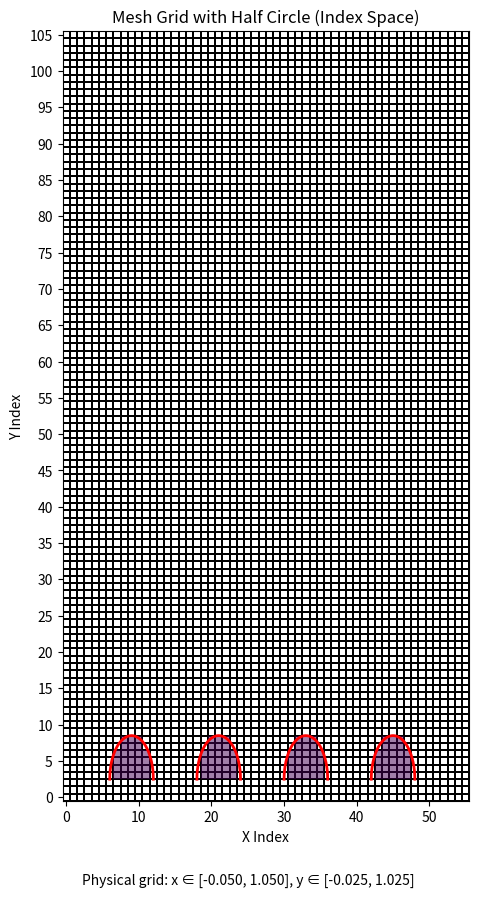

The matplotlib source for this figure:
import matplotlib.pyplot as plt
import numpy as np

# Grid parameters
nx, ny = 50, 100
Lx = Ly = 1.0
G = 3
x0 = 0.13 * Lx  # x center of the first wedget
xs = 0.24 * Lx  # spacing between wedget
R = 0.06 * Lx  # radius of the wedget
dx = Lx / nx
dy = Ly / ny
x = np.arange((0.5 - G) * dx, Lx + G * dx, dx)
y = np.arange((0.5 - G) * dy, Ly + G * dy, dy)


def phi(x: float, y: float) -> float:
    xc = x0
    for n in range(4):
        xc = x0 + n * xs
        if abs(x - xc) <= xs / 2:
            break
    return (x - xc) ** 2 + y * y - R * R


# Number of cells
nx_cells = len(x)
ny_cells = len(y)

# Create a base image - light gray background for the mesh
img = np.ones((ny_cells, nx_cells)) * np.nan

# Calculate which cells are in the cylinder
cylinder_mask = np.zeros_like(img, dtype=bool)
for j in range(ny_cells):
    for i in range(nx_cells):
        # Cell center coordinates
        cell_x = x[i]
        cell_y = y[j]
        if phi(cell_x, cell_y) < 0 and cell_y > 0.0:
            cylinder_mask[j, i] = True

# Mark cells in the cylinder
img[cylinder_mask] = 0.5  # Darker shade for cells in the cylinder

# Create figure and axis
fig, ax = plt.subplots(figsize=(14, 10))

# Create index-based coordinates for pcolormesh
x_idx = np.arange(nx_cells + 1) - 0.5
y_idx = np.arange(ny_cells + 1) - 0.5

# Use pcolormesh with visible cell edges
mesh = ax.pcolormesh(x_idx, y_idx, img, cmap="Greys", edgecolors="black", linewidth=0.1)
ax.pcolormesh(np.arange(nx_cells), np.arange(ny_cells), img, alpha=0.5)

# Add circle outline in the index space
theta = np.linspace(0, np.pi, 1000)
for n in range(4):
    xc = x0 + n * xs
    center_x_idx = xc / dx + G - 0.5
    center_y_idx = 0 / dy + G - 0.5
    radius_x_idx = R / dx
    radius_y_idx = R / dy
    circle_x = center_x_idx + radius_x_idx * np.cos(theta)
    circle_y = center_y_idx + radius_y_idx * np.sin(theta)
    ax.plot(circle_x, circle_y, "r-", linewidth=2)

# Set axis labels and title
ax.set_xlabel("X Index")
ax.set_ylabel("Y Index")
ax.set_title("Mesh Grid with Half Circle (Index Space)")

# Add axis ticks for reference
ax.set_xticks(np.arange(0, nx_cells, 10))
ax.set_yticks(np.arange(0, ny_cells, 5))

# Add text to show the correspondence between indices and physical coordinates
text_info = (
    f"Physical grid: x ∈ [{x.min():.3f}, {x.max():.3f}], "
    f"y ∈ [{y.min():.3f}, {y.max():.3f}]\n"
)
plt.figtext(0.5, 0.01, text_info, ha="center", fontsize=10)

# Set the aspect ratio to make cells appear square
ax.set_aspect("equal")

# Adjust axis limits to show the full grid
ax.set_xlim(-0.5, nx_cells - 0.5)
ax.set_ylim(-0.5, ny_cells - 0.5)
plt.show()
